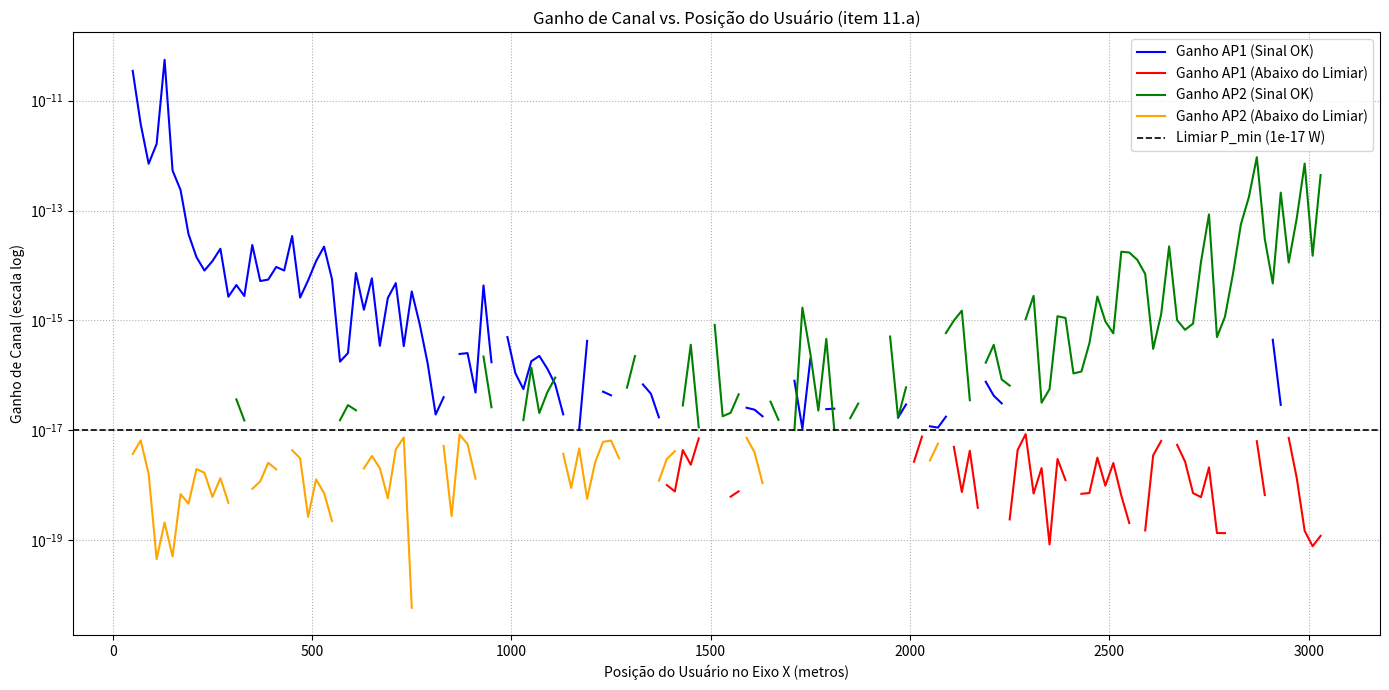

Reproduce this figure in Python.
import numpy as np
import matplotlib.pyplot as plt

# --- Parâmetros da Simulação (baseado no Exercício 11) ---
DISTANCIA_APs = 3100.0
VELOCIDADE_UE = 20.0
T_S = 1.0
P_MIN = 1e-17            # Limiar de potência para outage em Watts [cite: 520]
TRAJETO_INICIO = 50.0    # UE começa a 50m do AP1 [cite: 496, 502]
TRAJETO_FIM = DISTANCIA_APs - 50.0 # UE termina a 50m do AP2 [cite: 496, 503]
K_CANAL = 1e-4           # Constante de propagação k [cite: 513]
N_CANAL = 4              # Expoente de perda de percurso n [cite: 513]
SIGMA_X = 2              # Desvio padrão do sombreamento (shadowing) [cite: 513]

def simular_travessia():
    """
    Simula a travessia do UE e retorna os ganhos de canal ao longo do percurso.
    """
    # Define as posições dos APs
    ap_pos = np.array([[0, 0], [DISTANCIA_APs, 0]])

    # Calcula o número de passos da simulação
    distancia_percurso = TRAJETO_FIM - TRAJETO_INICIO
    tempo_total = distancia_percurso / VELOCIDADE_UE
    num_passos = int(np.ceil(tempo_total / T_S))
    
    # Prepara vetores para armazenar resultados
    posicoes = np.zeros(num_passos)
    ganhos_ap1 = np.zeros(num_passos)
    ganhos_ap2 = np.zeros(num_passos)

    # Loop principal da simulação
    for t in range(num_passos):
        pos_x = TRAJETO_INICIO + t * VELOCIDADE_UE * T_S
        posicoes[t] = pos_x
        ue_pos = np.array([pos_x, 0])
        
        # Calcula o ganho do canal para ambos os APs
        distancias = np.linalg.norm(ap_pos - ue_pos, axis=1)
        sombreamento = np.random.lognormal(0, SIGMA_X, 2)
        ganhos = sombreamento * K_CANAL / (distancias ** N_CANAL)
        
        ganhos_ap1[t] = ganhos[0]
        ganhos_ap2[t] = ganhos[1]
        
    return {
        "posicoes": posicoes,
        "ganhos_ap1": ganhos_ap1,
        "ganhos_ap2": ganhos_ap2
    }

def plot_ganho_vs_trajeto(resultados: dict):
    """
    Plota o gráfico de ganho vs. posição, destacando os períodos de outage,
    conforme solicitado no item 11.a.
    """
    posicoes = resultados["posicoes"]
    ganhos_ap1 = resultados["ganhos_ap1"]
    ganhos_ap2 = resultados["ganhos_ap2"]

    fig, ax = plt.subplots(figsize=(14, 7))

    # --- Plotagem para AP1 ---
    # Cria uma máscara para identificar quando o ganho está abaixo do limiar
    mask_ap1_outage = ganhos_ap1 < P_MIN
    
    # Prepara os dados: onde a condição não é atendida, o valor vira NaN para não ser plotado
    ap1_ok = np.where(mask_ap1_outage, np.nan, ganhos_ap1)
    ap1_outage = np.where(~mask_ap1_outage, np.nan, ganhos_ap1)

    ax.plot(posicoes, ap1_ok, color='blue', label='Ganho AP1 (Sinal OK)', linewidth=1.5)
    ax.plot(posicoes, ap1_outage, color='red', label='Ganho AP1 (Abaixo do Limiar)', linewidth=1.5)

    # --- Plotagem para AP2 ---
    mask_ap2_outage = ganhos_ap2 < P_MIN
    ap2_ok = np.where(mask_ap2_outage, np.nan, ganhos_ap2)
    ap2_outage = np.where(~mask_ap2_outage, np.nan, ganhos_ap2)
    
    ax.plot(posicoes, ap2_ok, color='green', label='Ganho AP2 (Sinal OK)', linewidth=1.5)
    ax.plot(posicoes, ap2_outage, color='orange', label='Ganho AP2 (Abaixo do Limiar)', linewidth=1.5)

    # --- Linha do Limiar e Configurações do Gráfico ---
    ax.axhline(P_MIN, color='black', linestyle='--', linewidth=1.2, label=f'Limiar P_min ({P_MIN:.0e} W)')
    
    ax.set_yscale('log') # Eixo Y em escala logarítmica para melhor visualização
    ax.set_title('Ganho de Canal vs. Posição do Usuário (item 11.a)')
    ax.set_xlabel('Posição do Usuário no Eixo X (metros)')
    ax.set_ylabel('Ganho de Canal (escala log)')
    ax.grid(True, which='both', linestyle=':')
    ax.legend()
    plt.tight_layout()
    plt.show()

if __name__ == "__main__":
    # np.random.seed(42) # Descomente para obter sempre o mesmo resultado aleatório
    
    # Executa a simulação para obter os dados
    resultados_da_simulacao = simular_travessia()
    
    # Plota o gráfico do item 11.a
    plot_ganho_vs_trajeto(resultados_da_simulacao)